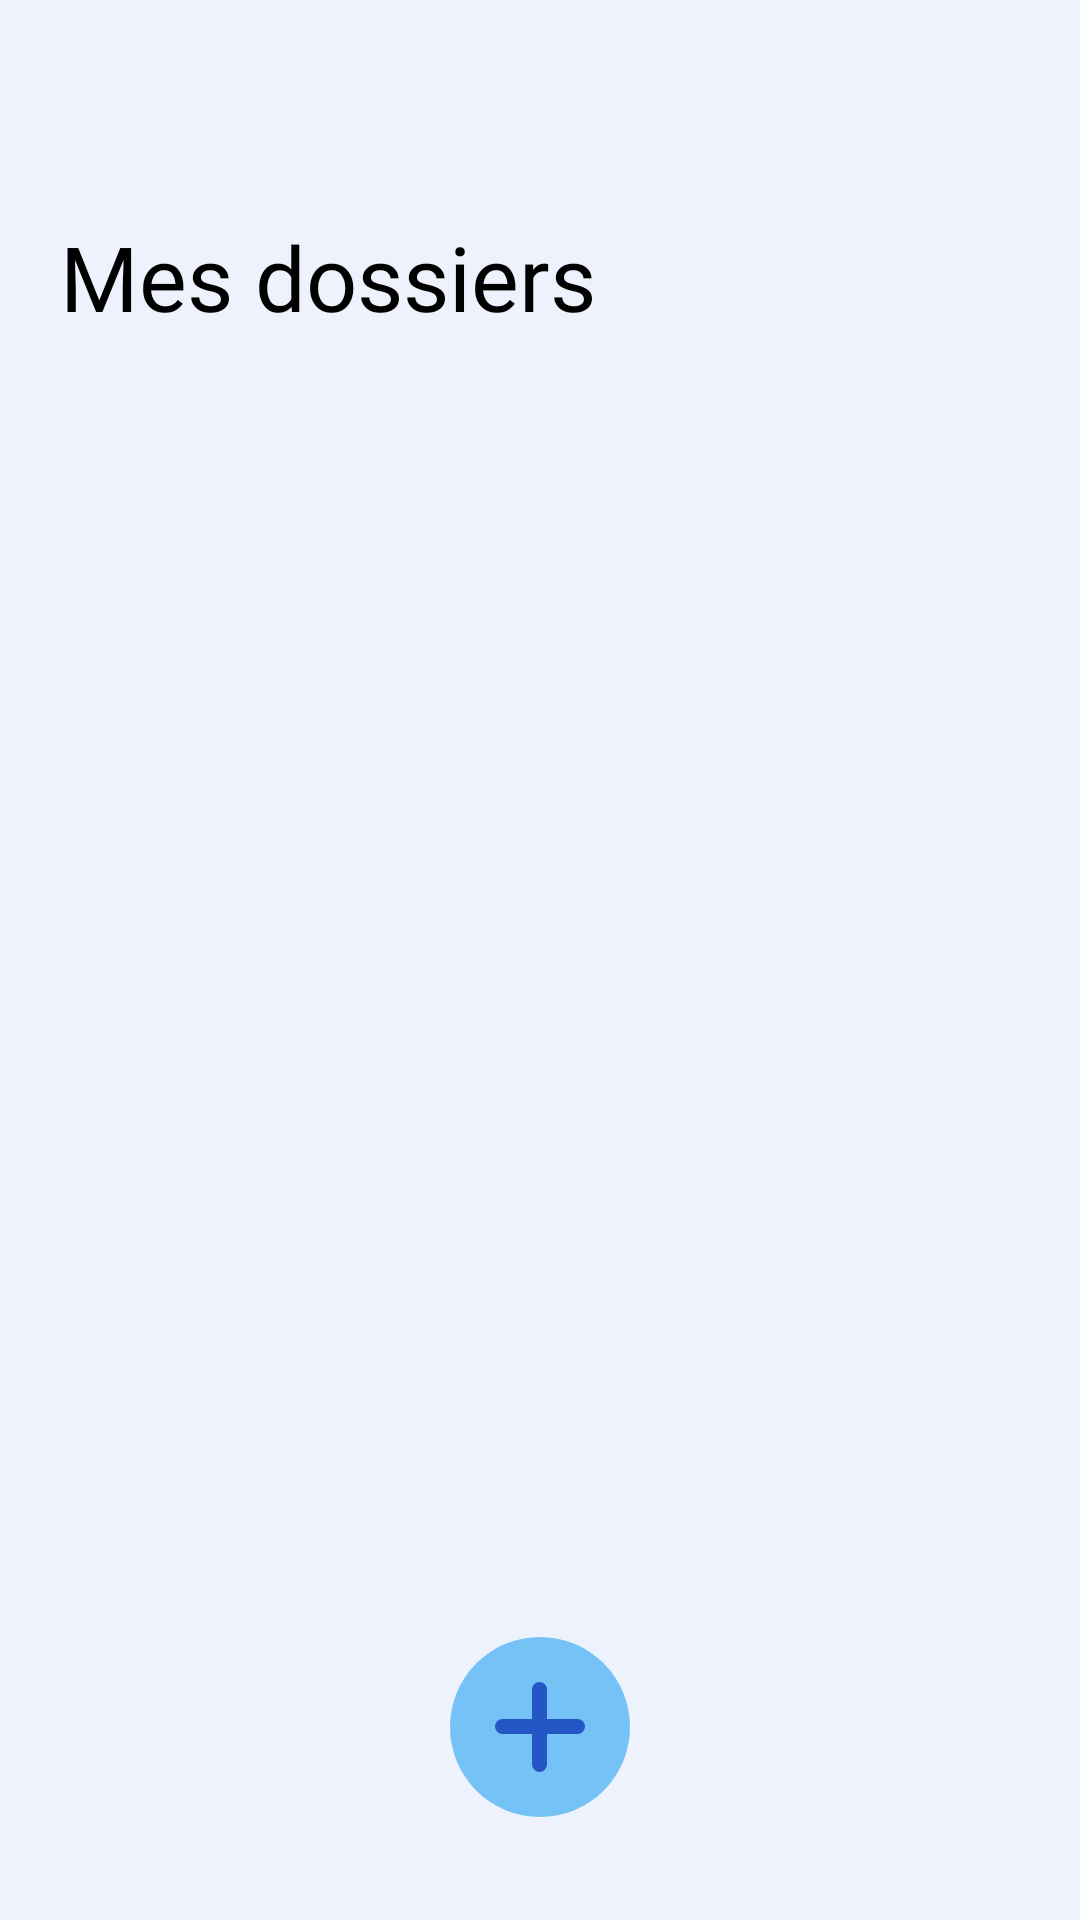

Android layout source for this screen:
<!-- AndroidManifest.xml: application theme Theme.Concentration -->
<!-- res/layout/activity_task.xml -->
<?xml version="1.0" encoding="utf-8"?>
<androidx.constraintlayout.widget.ConstraintLayout xmlns:android="http://schemas.android.com/apk/res/android"
    xmlns:app="http://schemas.android.com/apk/res-auto"
    xmlns:tools="http://schemas.android.com/tools"
    android:layout_width="match_parent"
    android:layout_height="match_parent"
    android:background="@color/lightBlue_200">

    <FrameLayout
        android:id="@+id/fragment_container2"
        android:layout_width="0dp"
        android:layout_height="0dp"
        android:layout_marginTop="121dp"
        app:layout_constraintBottom_toTopOf="@+id/constraintLayout2"
        app:layout_constraintEnd_toEndOf="parent"
        app:layout_constraintStart_toStartOf="parent"
        app:layout_constraintTop_toTopOf="parent" >

        <View
            android:id="@+id/cercle_ajouter"
            android:layout_width="60dp"
            android:layout_height="60dp"
            android:layout_marginTop="190dp"
            android:layout_gravity="center"
            android:background="@drawable/cercle_bleu" />

        <View
            android:id="@+id/plus_horizontal"
            android:layout_width="30dp"
            android:layout_height="5dp"
            android:layout_gravity="center"
            android:layout_marginTop="190dp"
            android:background="@drawable/rectangle_bleu_plus" />

        <View
            android:id="@+id/plus_vertical"
            android:layout_width="5dp"
            android:layout_height="30dp"
            android:layout_gravity="center"
            android:layout_marginTop="190dp"
            android:background="@drawable/rectangle_bleu_plus" />

    </FrameLayout>

    <TextView
        android:id="@+id/text_mon_dossier"
        style="@style/DefaultTextStyle"
        android:layout_width="wrap_content"
        android:layout_height="wrap_content"
        android:layout_marginStart="20dp"
        android:layout_marginTop="72dp"
        android:layout_marginBottom="538dp"
        android:fontFamily="@font/poppins_semibold"
        android:text="Mes dossiers"
        android:textSize="30dp"
        app:layout_constraintBottom_toTopOf="@+id/constraintLayout2"
        app:layout_constraintStart_toStartOf="@+id/fragment_container2"
        app:layout_constraintTop_toTopOf="parent" />

    <androidx.constraintlayout.widget.ConstraintLayout
        android:id="@+id/constraintLayout2"
        android:layout_width="0dp"
        android:layout_height="0dp"
        app:layout_constraintBottom_toBottomOf="parent"
        app:layout_constraintEnd_toEndOf="parent"
        app:layout_constraintStart_toStartOf="parent"
        app:layout_constraintTop_toBottomOf="@+id/text_mon_dossier">

        <View
            android:id="@+id/view2"
            android:layout_width="0dp"
            android:layout_height="0dp"
            android:background="#ffffff"
            app:layout_constraintBottom_toBottomOf="parent"
            app:layout_constraintEnd_toEndOf="parent"
            app:layout_constraintStart_toStartOf="parent"
            app:layout_constraintTop_toTopOf="parent" />
    </androidx.constraintlayout.widget.ConstraintLayout>


</androidx.constraintlayout.widget.ConstraintLayout>
<!-- resources referenced by this layout -->
<resources>
  <color name="lightBlue_200">#EDF2FC</color>
  <!-- drawable cercle_bleu (drawable) -->
  <?xml version="1.0" encoding="utf-8"?>
  <shape xmlns:android="http://schemas.android.com/apk/res/android">
      <solid android:color="#75C2F6" />
      <corners android:radius="1000dp" />
  </shape>
  <!-- drawable rectangle_bleu_plus (drawable) -->
  <?xml version="1.0" encoding="UTF-8"?>
  <shape xmlns:android="http://schemas.android.com/apk/res/android" android:id="@+id/listview_background_shape">
      <padding android:left="2dp"
          android:top="2dp"
          android:right="2dp"
          android:bottom="2dp" />
      <corners android:radius="100dp" />
      <solid android:color="@color/blue" />
  </shape>
  <style name="DefaultTextStyle">
          <item name="android:textAllCaps">false</item>
          <item name="android:gravity">center_horizontal</item>
          <item name="android:fontFamily">@font/poppins_medium</item>
          <item name="android:textStyle">normal</item>
          <item name="android:textSize">14sp</item>
          <item name="android:textColor">#000000</item>
      </style>
  <style name="Theme.Concentration" parent="Theme.AppCompat.Light.NoActionBar">
          
          <item name="colorPrimary">@color/purple_500</item>
          <item name="colorPrimaryVariant">@color/purple_700</item>
          <item name="colorOnPrimary">@color/white</item>
          
          <item name="colorSecondary">@color/teal_200</item>
          <item name="colorSecondaryVariant">@color/teal_700</item>
          <item name="colorOnSecondary">@color/black</item>
          
          <item name="android:statusBarColor">?attr/colorPrimaryVariant</item>
          
          <item name="android:popupMenuStyle">@style/PopupMenuStyle</item>
      </style>
  <color name="blue">#2457C5</color>
  <color name="purple_500">#FF6200EE</color>
  <color name="purple_700">#FF3700B3</color>
  <color name="white">#FFFFFFFF</color>
  <color name="teal_200">#FF03DAC5</color>
  <color name="teal_700">#FF018786</color>
  <color name="black">#FF000000</color>
  <style name="PopupMenuStyle" parent="Widget.Material3.PopupMenu.ContextMenu">
          <item name="android:popupBackground">@drawable/rectangle_blanc</item>
      </style>
  <!-- drawable rectangle_blanc (drawable) -->
  <shape xmlns:android="http://schemas.android.com/apk/res/android">
      <solid android:color="@color/white" /> 
      <corners android:radius="15dp" /> 
  </shape>
</resources>
